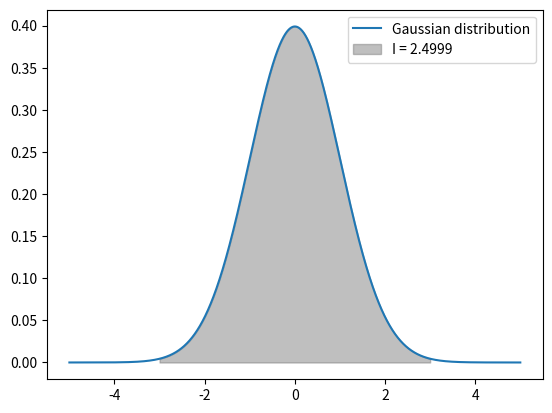

Python code for this plot:
""" Gausssian distribution
Calculate integral for gaussian functions
We use scipy approximation

PDF, probability distribution function 
Gaussian distribution is also called normal distribution

The definitive integral of a function gives
the total area under the curve function over an interval (a, b)
"""

import numpy as np
import matplotlib.pyplot as plt
import scipy.integrate as integrate
import scipy.stats as stats

# Gaussian function
def gaussian(x, mu, sigma):
    return np.exp((-1*(x - mu)**2) / (2 * sigma**2))

# Define mu and sigma
mu = 0
sigma = 1

# axis for plot
X = np.arange(-5, 5, 0.001)
Y = stats.norm.pdf(X, mu, sigma) # calculates PDF for normal distribution

# Define bounds of integral
a = -3
b = 3

# Integral approximation (area)
approx, error = integrate.quad(
    lambda x: gaussian(x, mu, sigma), a, b
)
print(approx)
    # 2.4998608894830947

plt.plot(X, Y, label="Gaussian distribution")
plt.fill_between(X, Y, 0, where=(X >= a) & (X <= b), color='gray', alpha=0.5,
label=f'I = %s' %round(approx, 4))
plt.legend()
plt.show()